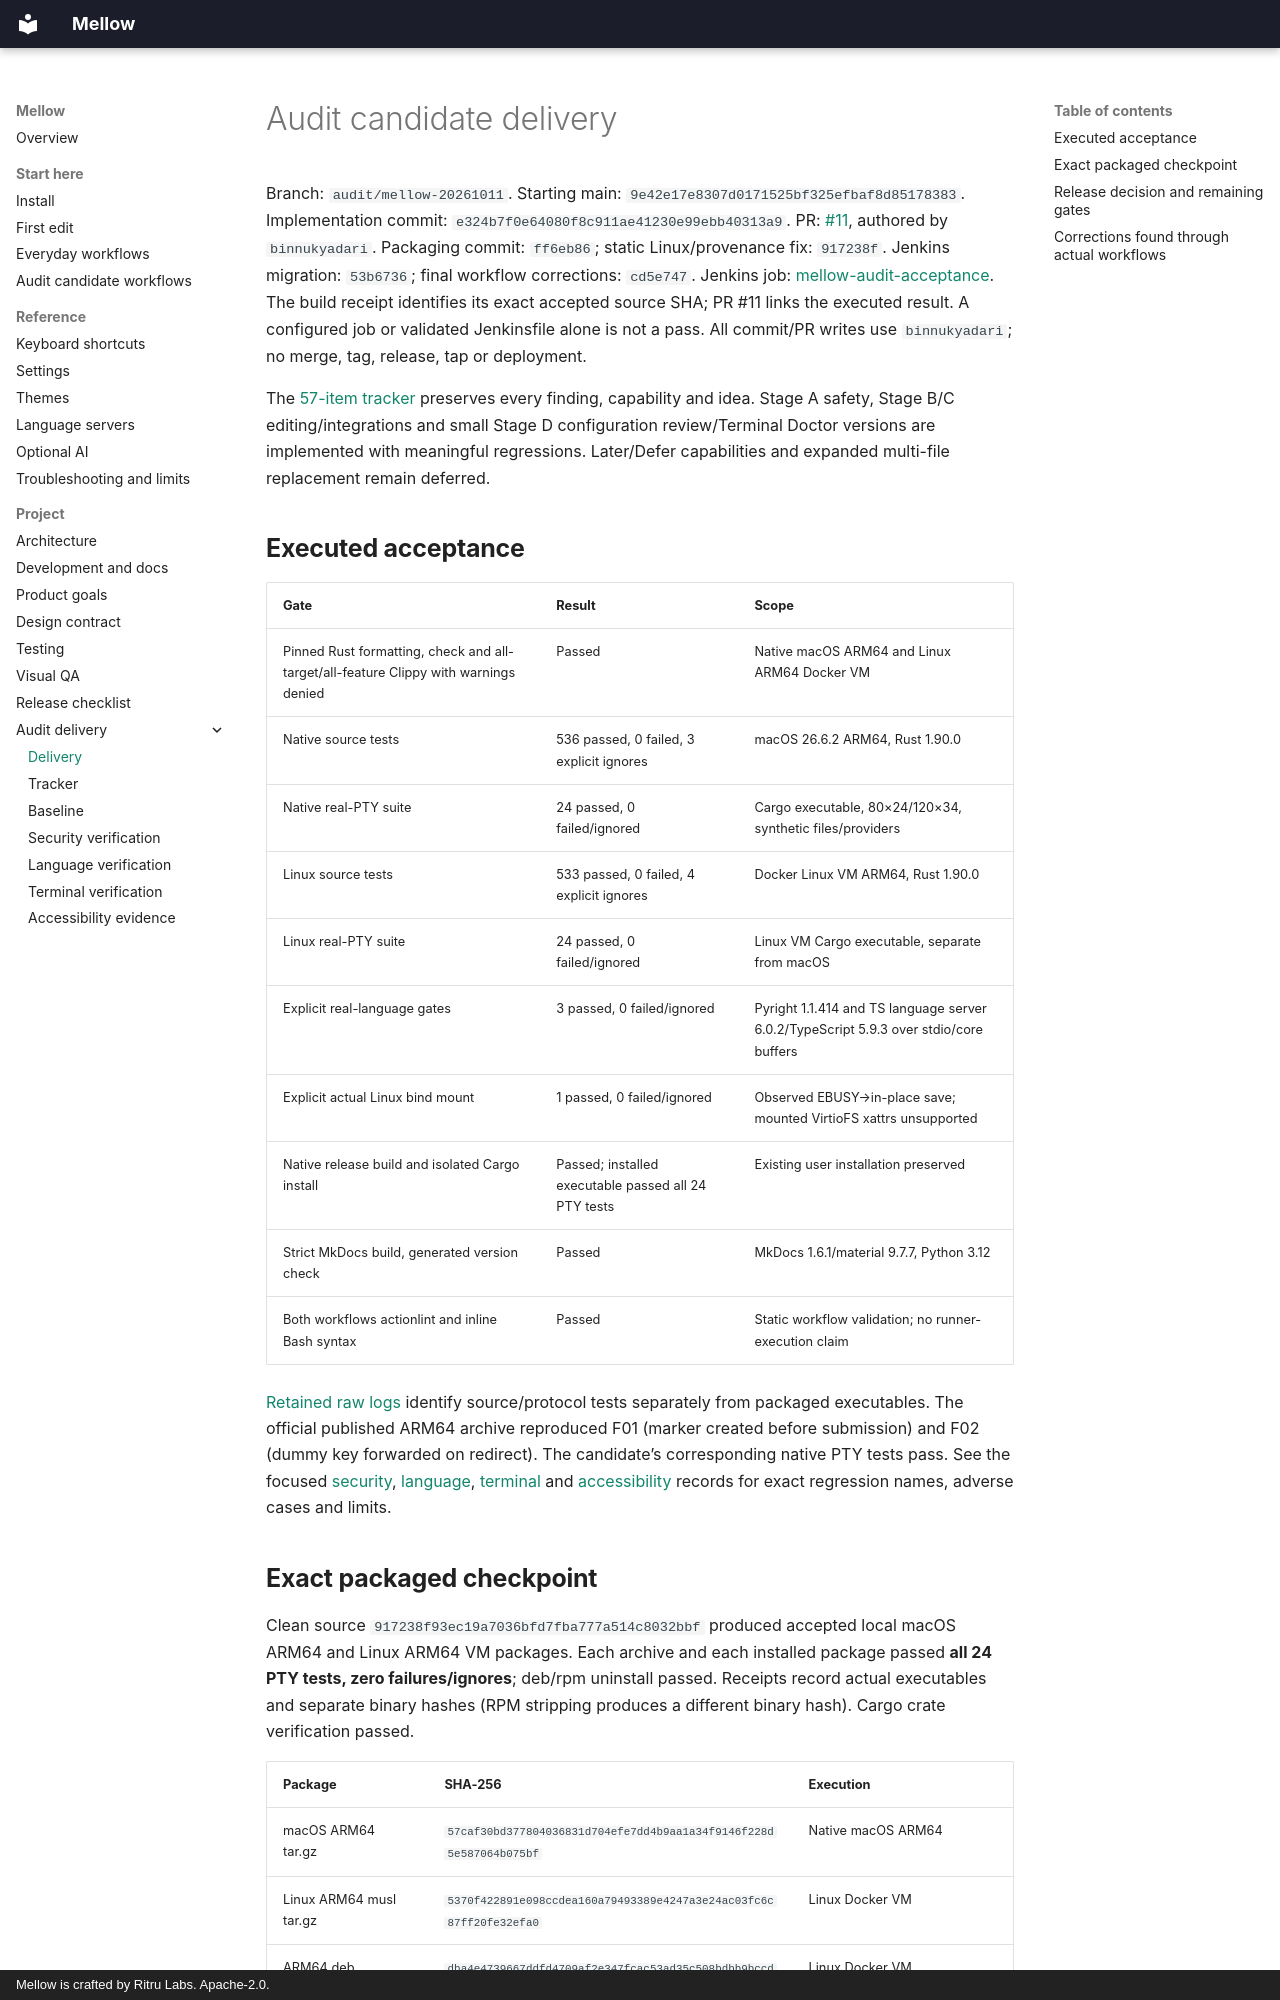

repository: ritru-labs/mellow · page: audit/DELIVERY/index.html · generator: mkdocs · copyright: Mellow is crafted by Ritru Labs. Apache-2.0.

# Audit candidate delivery

Branch: `audit/mellow-20261011`. Starting main:
`9e42e17e8307d0171525bf325efbaf8d85178383`.
Implementation commit: `e324b7f0e64080f8c911ae41230e99ebb40313a9`.
PR: [#11](https://github.com/ritru-labs/mellow/pull/11), authored by `binnukyadari`.
Packaging commit: `ff6eb86`; static Linux/provenance fix: `917238f`.
Jenkins migration: `53b6736`; final workflow corrections: `cd5e747`.
Jenkins job: [mellow-audit-acceptance](http://127.0.0.1:8082/job/mellow-audit-acceptance/).
The build receipt identifies its exact accepted source SHA; PR #11 links the
executed result. A configured job or validated Jenkinsfile alone is not a pass.
All commit/PR writes use `binnukyadari`; no merge, tag, release, tap or deployment.

The [57-item tracker](TRACKER.md) preserves every finding, capability and idea.
Stage A safety, Stage B/C editing/integrations and small Stage D configuration
review/Terminal Doctor versions are implemented with meaningful regressions.
Later/Defer capabilities and expanded multi-file replacement remain deferred.

## Executed acceptance

| Gate | Result | Scope |
| --- | --- | --- |
| Pinned Rust formatting, check and all-target/all-feature Clippy with warnings denied | Passed | Native macOS ARM64 and Linux ARM64 Docker VM |
| Native source tests | 536 passed, 0 failed, 3 explicit ignores | macOS 26.6.2 ARM64, Rust 1.90.0 |
| Native real-PTY suite | 24 passed, 0 failed/ignored | Cargo executable, 80×24/120×34, synthetic files/providers |
| Linux source tests | 533 passed, 0 failed, 4 explicit ignores | Docker Linux VM ARM64, Rust 1.90.0 |
| Linux real-PTY suite | 24 passed, 0 failed/ignored | Linux VM Cargo executable, separate from macOS |
| Explicit real-language gates | 3 passed, 0 failed/ignored | Pyright 1.1.414 and TS language server 6.0.2/TypeScript 5.9.3 over stdio/core buffers |
| Explicit actual Linux bind mount | 1 passed, 0 failed/ignored | Observed EBUSY→in-place save; mounted VirtioFS xattrs unsupported |
| Native release build and isolated Cargo install | Passed; installed executable passed all 24 PTY tests | Existing user installation preserved |
| Strict MkDocs build, generated version check | Passed | MkDocs 1.6.1/material 9.7.7, Python 3.12 |
| Both workflows actionlint and inline Bash syntax | Passed | Static workflow validation; no runner-execution claim |

[Retained raw logs](evidence/README.md) identify source/protocol tests separately
from packaged executables. The official published ARM64 archive reproduced F01
(marker created before submission) and F02 (dummy key forwarded on redirect).
The candidate’s corresponding native PTY tests pass. See the focused
[security](security-verification.md), [language](language-verification.md),
[terminal](terminal-verification.md) and [accessibility](accessibility-evidence.md)
records for exact regression names, adverse cases and limits.
